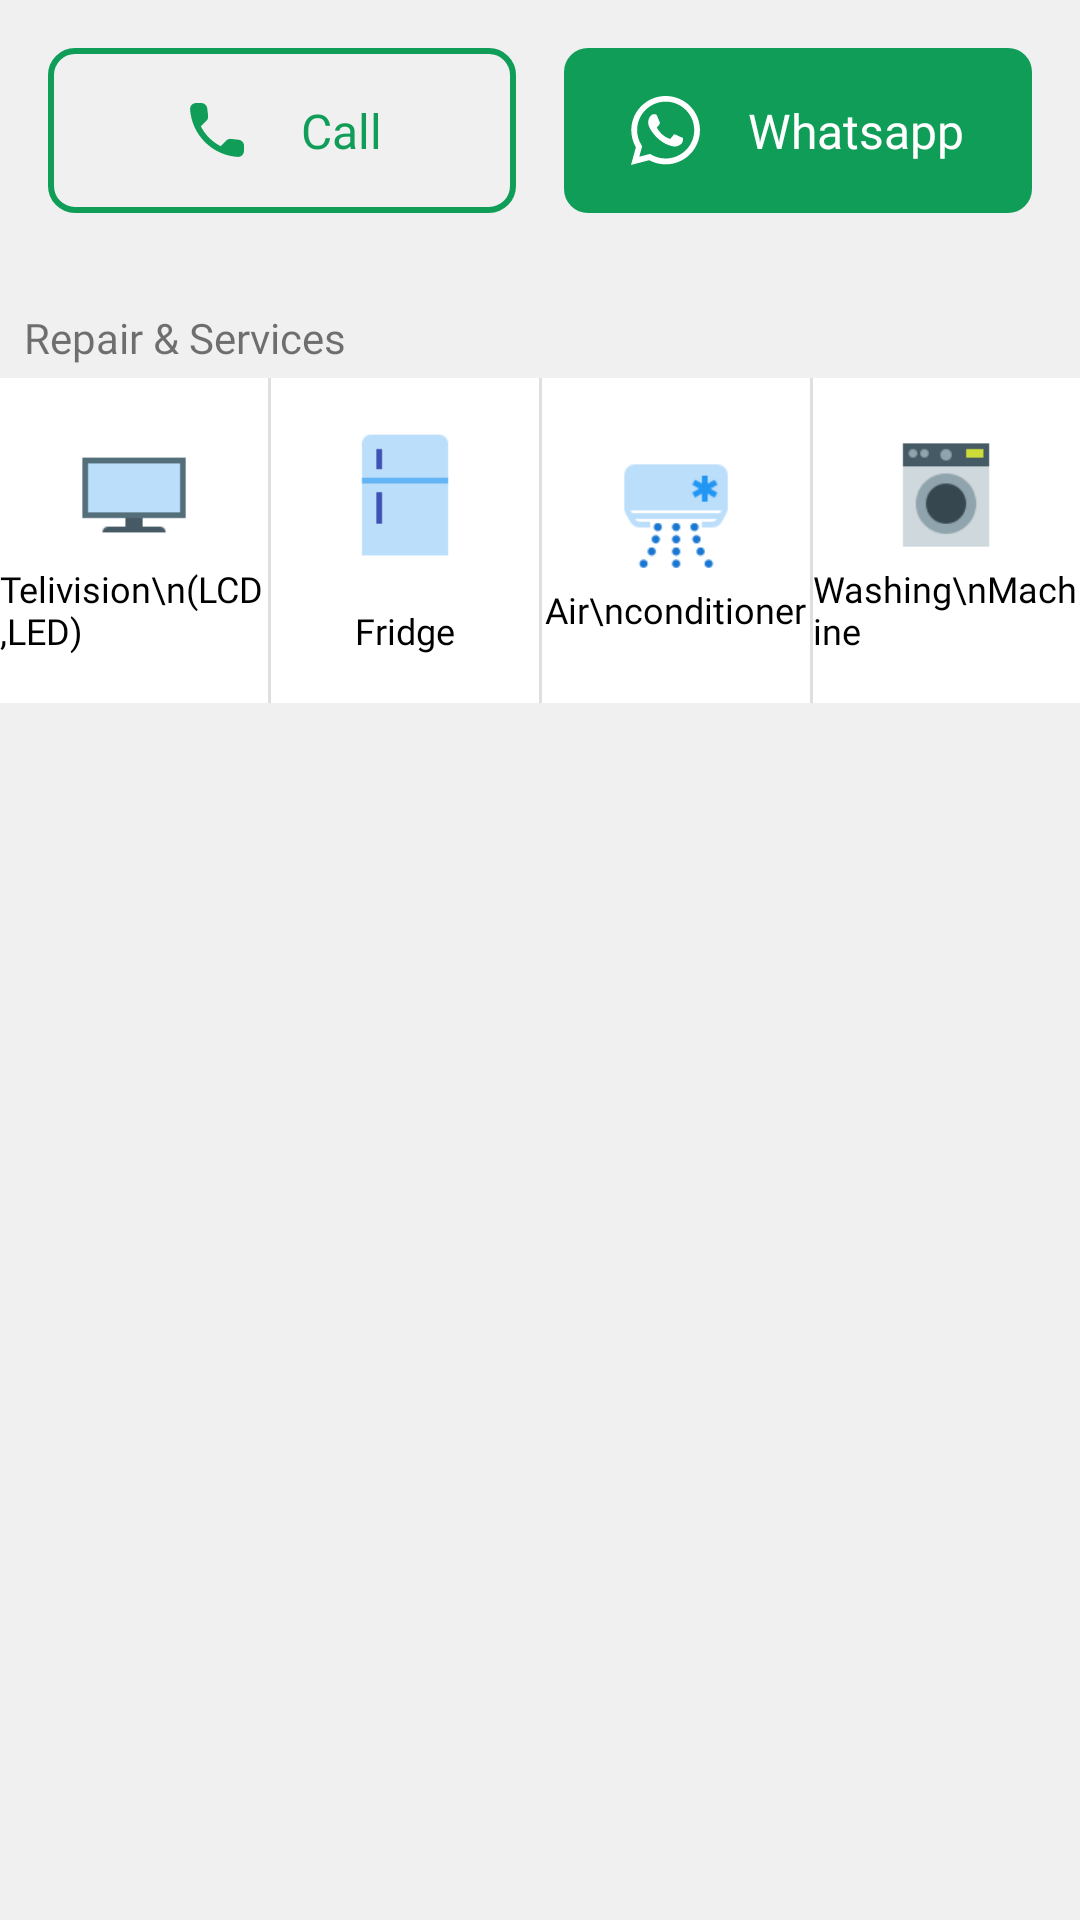

This screen was rendered from an Android layout file. Write that file and the resources it references.
<!-- AndroidManifest.xml: application theme AppTheme -->
<!-- res/layout/content_fragment_home.xml -->
<?xml version="1.0" encoding="utf-8"?>
<RelativeLayout xmlns:android="http://schemas.android.com/apk/res/android"
    xmlns:app="http://schemas.android.com/apk/res-auto"
    xmlns:tools="http://schemas.android.com/tools"
    android:layout_width="match_parent"
    android:layout_height="match_parent"
    app:layout_behavior="@string/appbar_scrolling_view_behavior"
    tools:context=".HomeActivity"
    tools:showIn="@layout/fragment_home"
    android:background="@color/screenbackgroundcolor">

    <LinearLayout
        android:id="@+id/ll1"
        android:layout_width="match_parent"
        android:layout_height="wrap_content"
        android:orientation="horizontal"
        android:weightSum="2"
        android:layout_margin="16dp">
        <LinearLayout
            android:layout_width="match_parent"
            android:layout_height="55dp"
            android:orientation="horizontal"
            android:gravity="center"
            android:layout_weight="1"
            android:background="@drawable/green_button_outline"
            android:layout_marginEnd="8dp"
            android:clickable="true">
            <ImageView
                android:layout_width="wrap_content"
                android:layout_height="wrap_content"
                android:src="@drawable/phone"/>
            <TextView
                android:layout_width="wrap_content"
                android:layout_height="wrap_content"
                android:textColor="@color/green"
                android:fontFamily="@font/mont_regular"
                android:text="Call"
                android:textSize="16sp"
                android:layout_marginStart="16dp"/>
        </LinearLayout>
        <LinearLayout
            android:layout_width="match_parent"
            android:layout_height="55dp"
            android:orientation="horizontal"
            android:gravity="center"
            android:layout_weight="1"
            android:background="@drawable/green_button_fill"
            android:layout_marginStart="8dp"
            android:clickable="true">
            <ImageView
                android:layout_width="wrap_content"
                android:layout_height="wrap_content"
                android:src="@drawable/whatsapp"/>
            <TextView
                android:layout_width="wrap_content"
                android:layout_height="wrap_content"
                android:textColor="@color/buttonTextColor"
                android:fontFamily="@font/mont_regular"
                android:text="Whatsapp"
                android:textSize="16sp"
                android:layout_marginStart="16dp"/>
        </LinearLayout>
    </LinearLayout>

    <LinearLayout
        android:layout_width="match_parent"
        android:layout_height="wrap_content"
        android:orientation="vertical"
        android:layout_below="@id/ll1"
        android:layout_marginTop="16dp">

        <TextView
            android:layout_width="match_parent"
            android:layout_height="wrap_content"
            android:text="Repair &amp; Services"
            android:paddingStart="8dp"
            android:fontFamily="@font/mont_light"/>

        <LinearLayout
            android:layout_width="match_parent"
            android:layout_height="wrap_content"
            android:background="@color/white"
            android:orientation="horizontal"
            android:weightSum="4"
            android:gravity="center"
            android:layout_marginTop="4dp">
            <LinearLayout
                android:layout_width="match_parent"
                android:layout_height="wrap_content"
                android:orientation="vertical"
                android:layout_weight="1"
                android:gravity="center"
                android:paddingTop="16dp"
                android:paddingBottom="16dp"
                android:clickable="true"
                android:foreground="?android:attr/selectableItemBackground">
                <ImageView
                    android:layout_width="wrap_content"
                    android:layout_height="wrap_content"
                    android:src="@drawable/tv"/>
                <TextView
                    android:layout_width="wrap_content"
                    android:layout_height="wrap_content"
                    android:text="Telivision\n(LCD,LED)"
                    android:textSize="12sp"
                    android:textColor="@color/black"
                    android:fontFamily="@font/mont_regular"/>
            </LinearLayout>
            <View
                android:layout_width="1dp"
                android:layout_height="match_parent"
                android:background="#DFDFDF"/>
            <LinearLayout
                android:layout_width="match_parent"
                android:layout_height="wrap_content"
                android:orientation="vertical"
                android:layout_weight="1"
                android:gravity="center"
                android:paddingTop="16dp"
                android:paddingBottom="16dp"
                android:clickable="true"
                android:foreground="?android:attr/selectableItemBackground">
                <ImageView
                    android:layout_width="wrap_content"
                    android:layout_height="wrap_content"
                    android:src="@drawable/fridge"/>
                <TextView
                    android:layout_width="wrap_content"
                    android:layout_height="wrap_content"
                    android:text="Fridge"
                    android:textSize="12sp"
                    android:layout_marginTop="14dp"
                    android:textColor="@color/black"
                    android:fontFamily="@font/mont_regular"/>
            </LinearLayout>
            <View
                android:layout_width="1dp"
                android:layout_height="match_parent"
                android:background="#DFDFDF"/>
            <LinearLayout
                android:layout_width="match_parent"
                android:layout_height="wrap_content"
                android:orientation="vertical"
                android:layout_weight="1"
                android:gravity="center"
                android:paddingTop="16dp"
                android:paddingBottom="16dp"
                android:clickable="true"
                android:foreground="?android:attr/selectableItemBackground">
                <ImageView
                    android:layout_width="wrap_content"
                    android:layout_height="wrap_content"
                    android:src="@drawable/air_conditioner"/>
                <TextView
                    android:layout_width="wrap_content"
                    android:layout_height="wrap_content"
                    android:text="Air\nconditioner"
                    android:gravity="center"
                    android:textSize="12sp"
                    android:textColor="@color/black"
                    android:fontFamily="@font/mont_regular"/>
            </LinearLayout>
            <View
                android:layout_width="1dp"
                android:layout_height="match_parent"
                android:background="#DFDFDF"/>
            <LinearLayout
                android:layout_width="match_parent"
                android:layout_height="wrap_content"
                android:orientation="vertical"
                android:layout_weight="1"
                android:gravity="center"
                android:paddingTop="16dp"
                android:paddingBottom="16dp"
                android:clickable="true"
                android:foreground="?android:attr/selectableItemBackground">
                <ImageView
                    android:layout_width="wrap_content"
                    android:layout_height="wrap_content"
                    android:src="@drawable/washing_machine"/>
                <TextView
                    android:layout_width="wrap_content"
                    android:layout_height="wrap_content"
                    android:text="Washing\nMachine"
                    android:textSize="12sp"
                    android:textColor="@color/black"
                    android:fontFamily="@font/mont_regular"/>
            </LinearLayout>
        </LinearLayout>


    </LinearLayout>

</RelativeLayout>
<!-- res/layout/fragment_home.xml (included above) -->
<?xml version="1.0" encoding="utf-8"?>
<androidx.coordinatorlayout.widget.CoordinatorLayout xmlns:android="http://schemas.android.com/apk/res/android"
    xmlns:app="http://schemas.android.com/apk/res-auto"
    android:layout_width="match_parent"
    android:layout_height="match_parent">

    <com.google.android.material.appbar.AppBarLayout
        android:layout_width="match_parent"
        android:layout_height="wrap_content"
        android:theme="@style/AppTheme.AppBarOverlay"
        android:background="@color/screenbackgroundcolor"
        app:elevation="0dp">

        <androidx.appcompat.widget.Toolbar
            android:id="@+id/toolbar"
            android:layout_width="match_parent"
            android:layout_height="wrap_content"
            android:background="@color/screenbackgroundcolor"
            app:popupTheme="@style/AppTheme.PopupOverlay"
            android:theme="@style/ToolbarTheme">
            <RelativeLayout
                android:layout_width="match_parent"
                android:layout_height="wrap_content">
                <ImageView
                    android:layout_width="wrap_content"
                    android:layout_height="match_parent"
                    android:src="@drawable/applogo"
                    android:layout_marginTop="16dp"
                    android:layout_marginBottom="16dp"/>
                <ImageButton
                    android:id="@+id/ibAppMode"
                    android:layout_width="wrap_content"
                    android:layout_height="wrap_content"
                    android:layout_alignParentEnd="true"
                    android:layout_centerVertical="true"
                    android:background="@android:color/transparent"
                    android:src="@drawable/ic_day_mode"
                    android:padding="8dp"
                    android:layout_marginEnd="16dp"/>
            </RelativeLayout>
        </androidx.appcompat.widget.Toolbar>

    </com.google.android.material.appbar.AppBarLayout>

    <include layout="@layout/content_fragment_home" />

</androidx.coordinatorlayout.widget.CoordinatorLayout>
<!-- resources referenced by this layout -->
<resources>
  <color name="black">#000000</color>
  <color name="buttonTextColor">#fff</color>
  <color name="green">#0F9D58</color>
  <color name="screenbackgroundcolor">#f0f0f0</color>
  <color name="white">#ffffff</color>
  <!-- drawable green_button_fill (drawable) -->
  <?xml version="1.0" encoding="utf-8"?>
  <ripple xmlns:android="http://schemas.android.com/apk/res/android"
  android:color="#A3DCC1">
  <item android:id="@android:id/mask">
      <shape android:shape="rectangle">
          <solid android:color="#A3DCC1" />
          <corners android:radius="8dp" />
      </shape>
  </item>
  
  <item android:id="@android:id/background">
      <shape android:shape="rectangle">
          <solid android:color="@color/green"/>
          <corners android:radius="8dp"/>
      </shape>
  </item>
  </ripple>
  <!-- drawable green_button_outline (drawable-ldpi) -->
  <?xml version="1.0" encoding="utf-8"?>
  <ripple xmlns:android="http://schemas.android.com/apk/res/android"
  android:color="#A3DCC1">
  <item android:id="@android:id/mask">
      <shape android:shape="rectangle">
          <solid android:color="#A3DCC1" />
          <corners android:radius="8dp" />
      </shape>
  </item>
  
  <item android:id="@android:id/background">
      <shape android:shape="rectangle">
          <solid android:color="@android:color/transparent"/>
          <corners android:radius="8dp"/>
          <stroke android:color="@color/green"
              android:width="2dp"/>
      </shape>
  </item>
  </ripple>
  <!-- drawable phone (drawable) -->
  <vector xmlns:android="http://schemas.android.com/apk/res/android"
      android:width="24dp"
      android:height="24dp"
      android:viewportWidth="24"
      android:viewportHeight="24">
    <path
        android:pathData="M19.23,15.26l-2.54,-0.29c-0.61,-0.07 -1.21,0.14 -1.64,0.57l-1.84,1.84c-2.83,-1.44 -5.15,-3.75 -6.59,-6.59l1.85,-1.85c0.43,-0.43 0.64,-1.03 0.57,-1.64l-0.29,-2.52c-0.12,-1.01 -0.97,-1.77 -1.99,-1.77H5.03c-1.13,0 -2.07,0.94 -2,2.07 0.53,8.54 7.36,15.36 15.89,15.89 1.13,0.07 2.07,-0.87 2.07,-2v-1.73c0.01,-1.01 -0.75,-1.86 -1.76,-1.98z"
        android:fillColor="@color/green"/>
  </vector>
  <style name="AppTheme.AppBarOverlay" parent="ThemeOverlay.AppCompat.Dark.ActionBar" />
  <style name="AppTheme.PopupOverlay" parent="ThemeOverlay.AppCompat.Light" />
  <style name="ToolbarTheme" parent="@style/Widget.AppCompat.Toolbar">
          
          <item name="colorControlNormal">@color/colorPrimaryDark</item>
      </style>
  <style name="AppTheme" parent="Theme.AppCompat.DayNight">
          
          <item name="colorPrimary">@color/colorPrimary</item>
          <item name="colorPrimaryDark">@color/colorPrimaryDark</item>
          <item name="colorAccent">@color/colorAccent</item>
          <item name="android:statusBarColor">@android:color/transparent</item>
          <item name="android:windowLightStatusBar">true</item>
          <item name="android:windowContentTransitions">true</item>
          <item name="android:homeAsUpIndicator">@drawable/ic_arrow_back</item>
      </style>
  <color name="colorPrimaryDark">#eb3f3f</color>
  <color name="colorPrimary">#eb3f3f</color>
  <color name="colorAccent">#eb3f3f</color>
  <!-- drawable ic_arrow_back (drawable) -->
  <vector xmlns:android="http://schemas.android.com/apk/res/android"
      android:width="24dp"
      android:height="24dp"
      android:viewportWidth="24"
      android:viewportHeight="24">
    <path
        android:pathData="M19,11H7.83l4.88,-4.88c0.39,-0.39 0.39,-1.03 0,-1.42 -0.39,-0.39 -1.02,-0.39 -1.41,0l-6.59,6.59c-0.39,0.39 -0.39,1.02 0,1.41l6.59,6.59c0.39,0.39 1.02,0.39 1.41,0 0.39,-0.39 0.39,-1.02 0,-1.41L7.83,13H19c0.55,0 1,-0.45 1,-1s-0.45,-1 -1,-1z"
        android:fillColor="@color/colorPrimary"/>
  </vector>
</resources>
